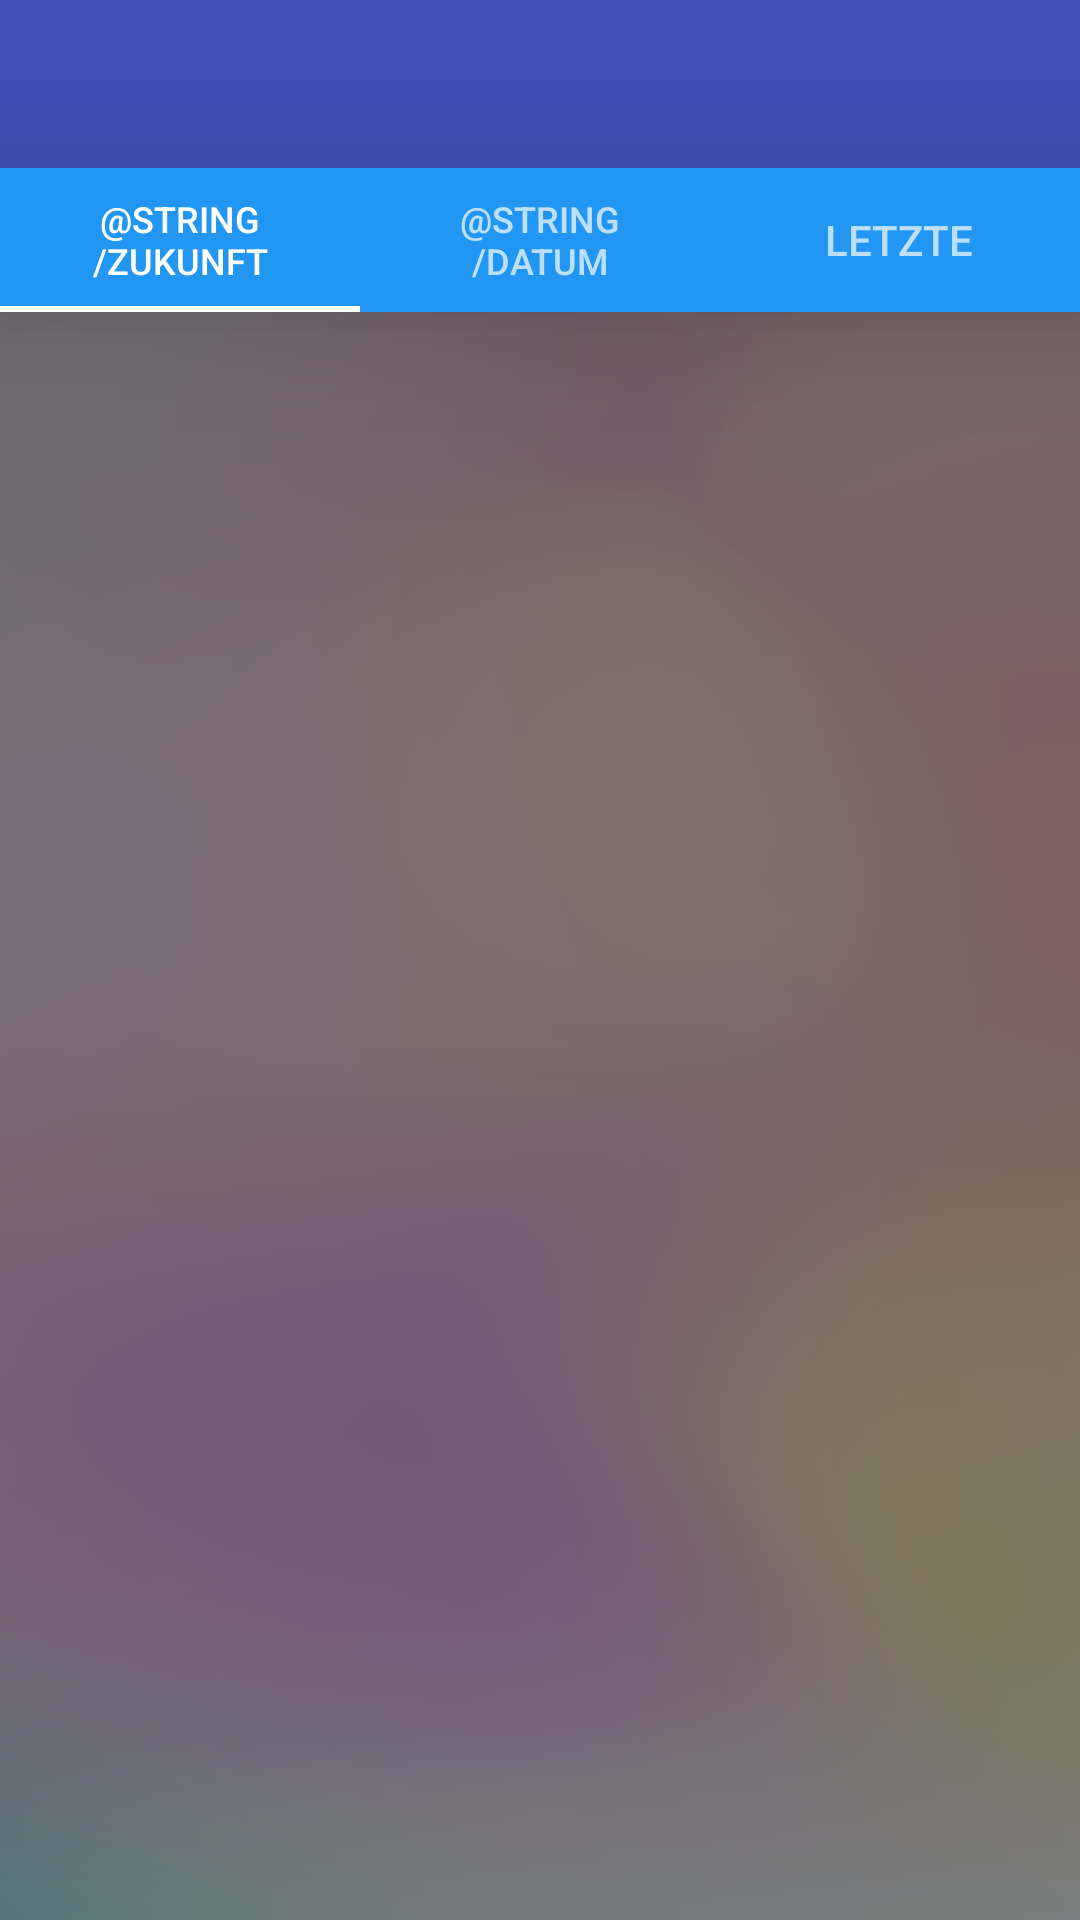

Reconstruct the res/layout file that produces this screen, plus the resources it refers to.
<!-- AndroidManifest.xml: application theme Theme.RemindMe -->
<!-- res/layout/activity_main.xml -->
<?xml version="1.0" encoding="utf-8"?>
<androidx.constraintlayout.widget.ConstraintLayout xmlns:android="http://schemas.android.com/apk/res/android"
    xmlns:app="http://schemas.android.com/apk/res-auto"
    xmlns:tools="http://schemas.android.com/tools"
    android:layout_width="match_parent"
    android:layout_height="match_parent"
    android:background="@drawable/background_photo"
    tools:context=".MainActivity">

    <include
        android:id="@+id/toolbar"
        app:layout_constraintTop_toTopOf="parent"
        layout="@layout/tool_bar" />

    <com.google.android.material.tabs.TabLayout
        android:id="@+id/tab_layout"
        android:layout_width="match_parent"
        android:layout_height="wrap_content"
        android:background="@color/second_primary"
        android:elevation="25dp"
        app:layout_constraintTop_toBottomOf="@id/toolbar"
        app:tabIndicatorColor="@color/white">

        <com.google.android.material.tabs.TabItem
            android:layout_width="wrap_content"
            android:layout_height="wrap_content"
            android:text="@string/zukunft" />

        <com.google.android.material.tabs.TabItem
            android:layout_width="wrap_content"
            android:layout_height="wrap_content"
            android:text="@string/datum" />

        <com.google.android.material.tabs.TabItem
            android:layout_width="wrap_content"
            android:layout_height="wrap_content"
            android:text="@string/letzte" />
    </com.google.android.material.tabs.TabLayout>

    <androidx.viewpager2.widget.ViewPager2
        android:id="@+id/view_pager"
        android:layout_width="match_parent"
        android:layout_height="match_parent"
        app:layout_constraintTop_toBottomOf="@id/tab_layout" />

</androidx.constraintlayout.widget.ConstraintLayout>
<!-- res/layout/tool_bar.xml (included above) -->
<?xml version="1.0" encoding="utf-8"?>
<Toolbar xmlns:android="http://schemas.android.com/apk/res/android"
   android:id="@+id/toolbar"
    android:background="@color/primary"
    android:layout_width="match_parent"
    android:layout_height="wrap_content">

</Toolbar>
<!-- resources referenced by this layout -->
<resources>
  <color name="primary">#3F51B5</color>
  <color name="second_primary">#2196F3</color>
  <color name="white">#FFFFFFFF</color>
  <!-- drawable background_photo: png bitmap (drawable-v24, 36292 bytes) -->
  <string name="letzte">Letzte</string>
  <style name="Theme.RemindMe" parent="Theme.AppCompat.NoActionBar">
          
          <item name="colorPrimary">#651FFF</item>
          <item name="colorPrimaryVariant">@color/purple_700</item>
          <item name="colorOnPrimary">#FFFFFF</item>
  
          
          <item name="colorSecondary">@color/teal_700</item>
          <item name="colorSecondaryVariant">@color/teal_700</item>
          <item name="colorOnSecondary">@color/black</item>
          
          <item name="android:statusBarColor" tools:targetApi="l">?attr/colorPrimaryVariant</item>
          
          <item name="android:itemBackground">@color/background</item>
  
          <item name="android:itemTextAppearance">@style/myCustomMenuTextAppearance</item>
      </style>
  <color name="purple_700">#FF3700B3</color>
  <color name="teal_700">#4DD0E1</color>
  <color name="black">#FF000000</color>
  <color name="background">#F2F8F8</color>
  <style name="myCustomMenuTextAppearance" parent="@android:style/TextAppearance.Widget.IconMenu.Item">
          <item name="android:textColor">@color/text_color_dark</item>
      </style>
  <color name="text_color_dark">#FF3700B3</color>
</resources>
